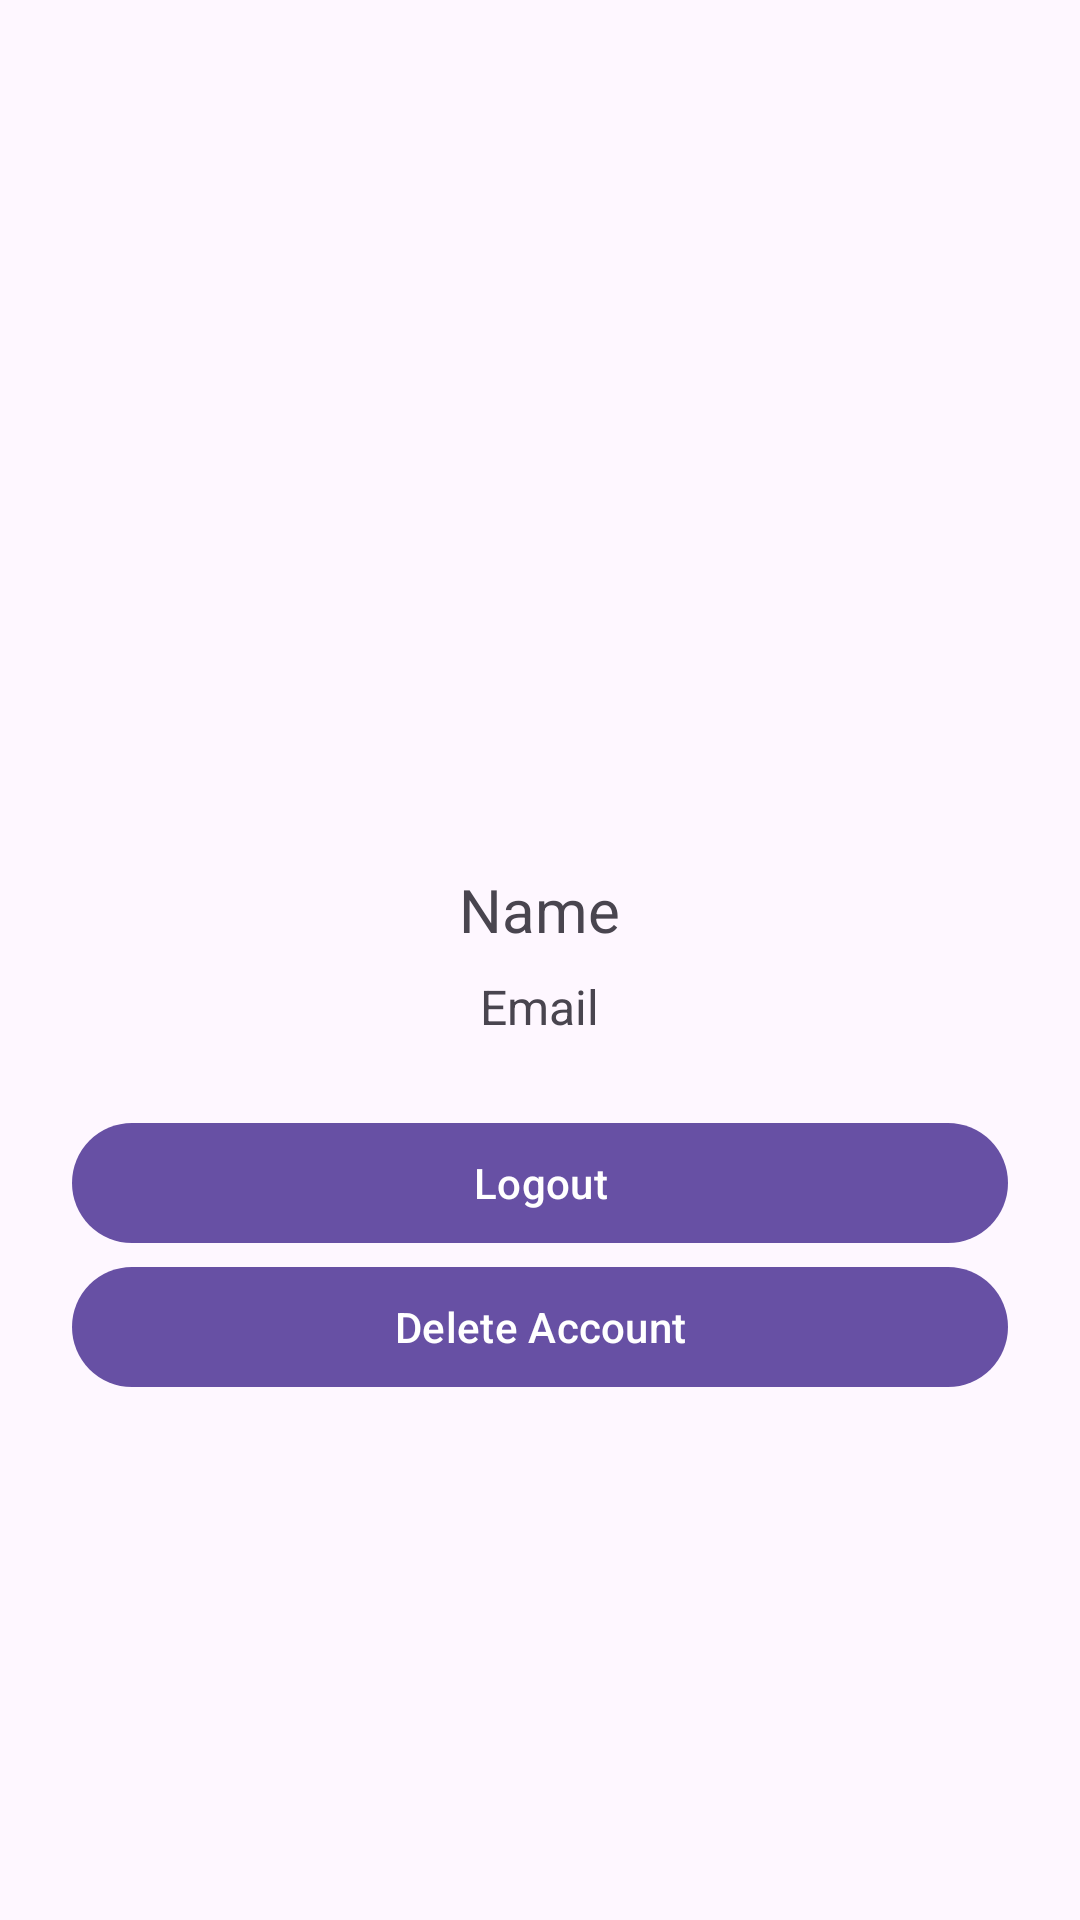

Here is an Android app screen rendered from its layout file. Give the layout XML and the strings, colors and styles it references.
<!-- AndroidManifest.xml: application theme Light -->
<!-- res/layout/screen_profile.xml -->
<LinearLayout xmlns:android="http://schemas.android.com/apk/res/android"
    android:orientation="vertical"
    android:gravity="center"
    android:padding="24dp"
    android:layout_width="match_parent"
    android:layout_height="match_parent">

    <ImageView
        android:id="@+id/imgAvatar"
        android:layout_width="100dp"
        android:layout_height="100dp"
        android:src="@drawable/github" />

    <TextView
        android:id="@+id/tvName"
        android:layout_width="wrap_content"
        android:layout_height="wrap_content"
        android:text="Name"
        android:textSize="20sp"
        android:layout_marginTop="16dp"/>

    <TextView
        android:id="@+id/tvEmail"
        android:layout_width="wrap_content"
        android:layout_height="wrap_content"
        android:text="Email"
        android:textSize="16sp"
        android:layout_marginTop="8dp"/>

    <com.google.android.material.button.MaterialButton
        android:id="@+id/btnLogout"
        android:text="Logout"
        android:layout_width="match_parent"
        android:layout_height="wrap_content"
        android:layout_marginTop="24dp"/>

    <com.google.android.material.button.MaterialButton
        android:id="@+id/btnDelete"
        android:text="Delete Account"
        android:layout_width="match_parent"
        android:layout_height="wrap_content"/>
</LinearLayout>
<!-- resources referenced by this layout -->
<resources>
  <style name="Light" parent="Theme.Material3.DayNight.NoActionBar">
  
      </style>
</resources>
